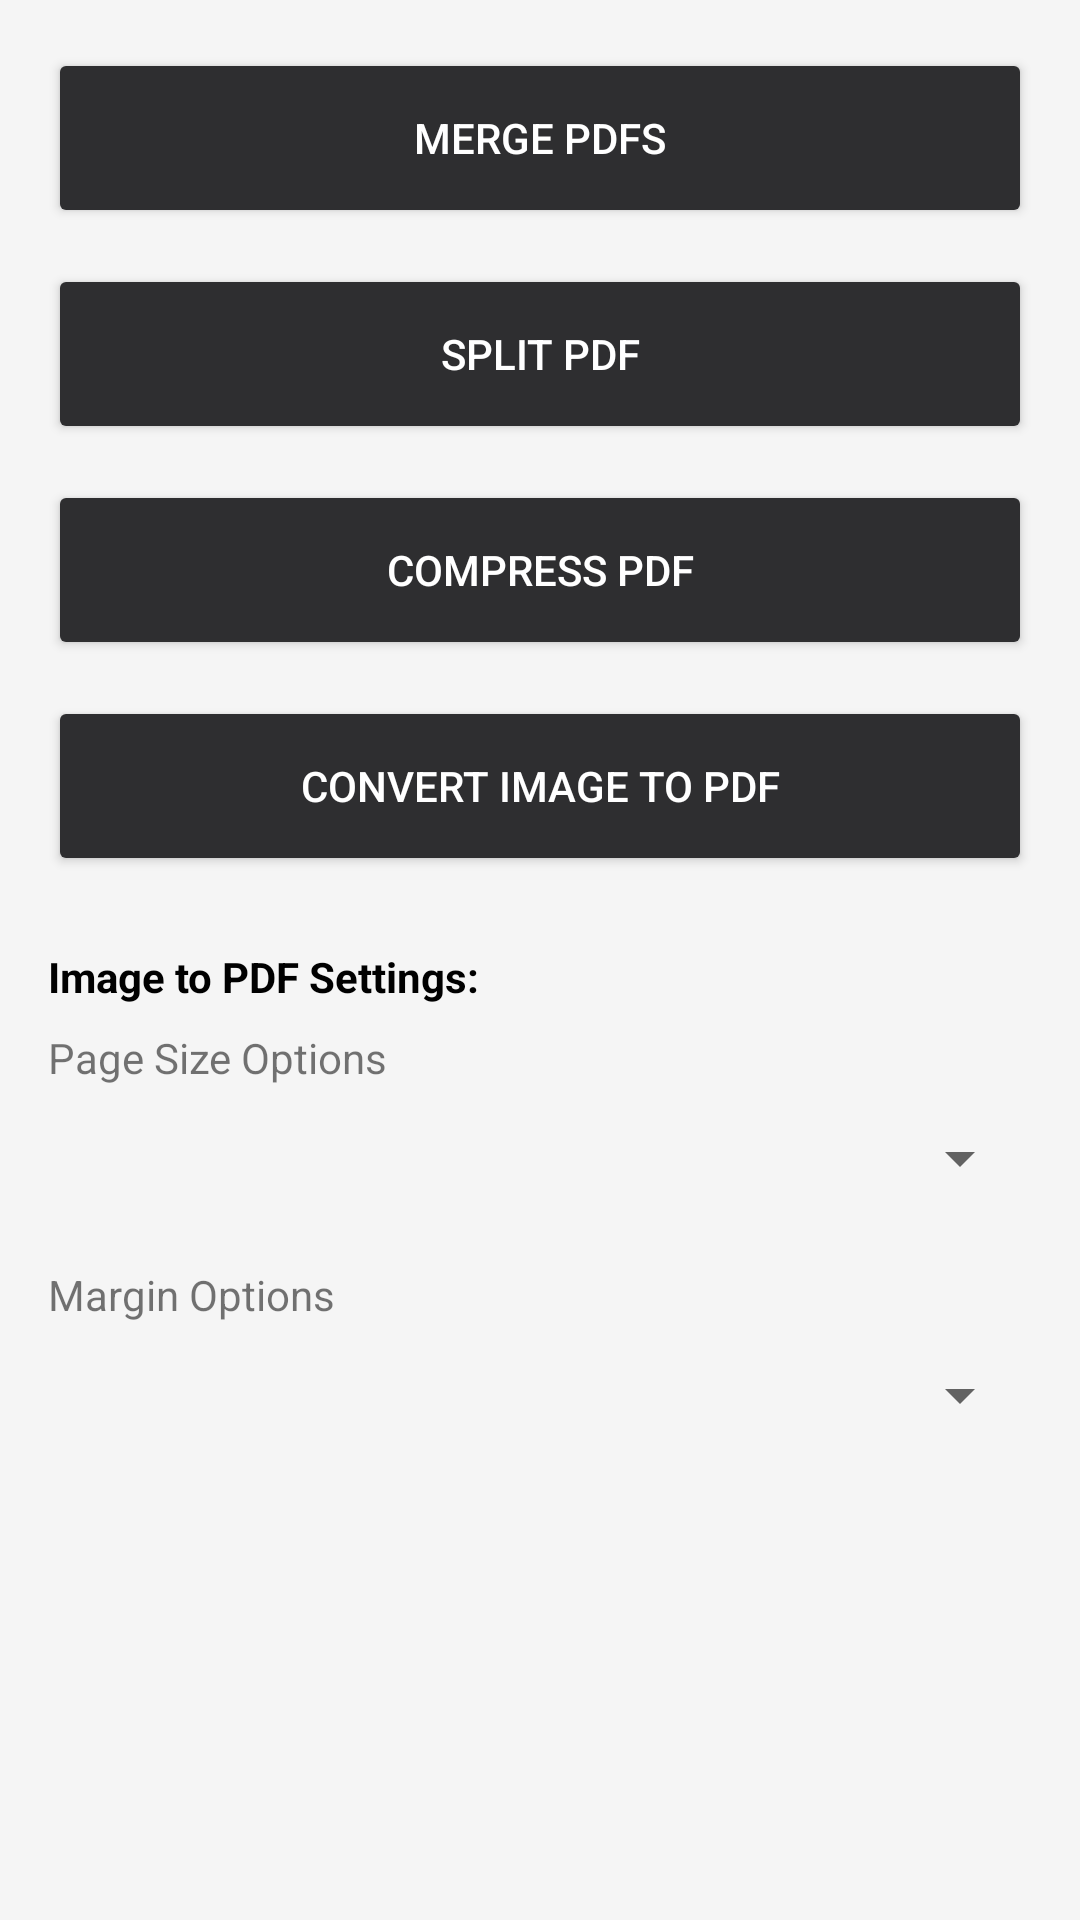

Here is an Android app screen rendered from its layout file. Give the layout XML and the strings, colors and styles it references.
<!-- AndroidManifest.xml: application theme Theme.RazorPDF -->
<!-- res/layout/fragment_pdf_tools.xml -->
<?xml version="1.0" encoding="utf-8"?>
<ScrollView xmlns:android="http://schemas.android.com/apk/res/android"
    android:layout_width="match_parent"
    android:layout_height="match_parent"
    android:background="@color/colorPrimary"
    android:padding="16dp">

    <LinearLayout
        android:layout_width="match_parent"
        android:layout_height="wrap_content"
        android:orientation="vertical">

        <Button
            android:id="@+id/btnMerge"
            android:layout_width="match_parent"
            android:layout_height="60dp"
            android:layout_marginBottom="12dp"
            android:backgroundTint="@color/colorAccent"
            android:textColor="@color/white"
            android:text="Merge PDFs" />

        <Button
            android:id="@+id/btnSplit"
            android:layout_width="match_parent"
            android:layout_height="60dp"
            android:layout_marginBottom="12dp"
            android:backgroundTint="@color/colorAccent"
            android:textColor="@color/white"
            android:text="Split PDF" />

        <Button
            android:id="@+id/btnCompress"
            android:layout_width="match_parent"
            android:layout_height="60dp"
            android:layout_marginBottom="12dp"
            android:backgroundTint="@color/colorAccent"
            android:textColor="@color/white"
            android:text="Compress PDF" />

        <Button
            android:id="@+id/btnConvert"
            android:layout_width="match_parent"
            android:layout_height="60dp"
            android:layout_marginBottom="24dp"
            android:backgroundTint="@color/colorAccent"
            android:textColor="@color/white"
            android:text="Convert Image to PDF" />

        <TextView
            android:layout_width="wrap_content"
            android:layout_height="wrap_content"
            android:text="Image to PDF Settings:"
            android:textStyle="bold"
            android:textColor="@color/black"
            android:layout_marginBottom="8dp"
            android:accessibilityHeading="true" />

        <TextView
            android:id="@+id/tvPageSizeLabel"
            android:layout_width="wrap_content"
            android:layout_height="wrap_content"
            android:text="Page Size Options"
            android:labelFor="@id/spinnerPageSize" />

        <Spinner
            android:id="@+id/spinnerPageSize"
            android:layout_width="match_parent"
            android:layout_height="48dp"
            android:layout_marginBottom="12dp"
            android:contentDescription="Select layout output page boundaries scaling rules" />

        <TextView
            android:id="@+id/tvMarginsLabel"
            android:layout_width="wrap_content"
            android:layout_height="wrap_content"
            android:text="Margin Options"
            android:labelFor="@id/spinnerMargins" />
        <Spinner
            android:id="@+id/spinnerMargins"
            android:layout_width="match_parent"
            android:layout_height="48dp"
            android:layout_marginBottom="12dp"
            android:contentDescription="Select document safe-zone border padding options" />
    </LinearLayout>
</ScrollView>
<!-- resources referenced by this layout -->
<resources>
  <color name="black">#FF000000</color>
  <color name="colorAccent">#2E2E30</color>
  <color name="colorPrimary">#F5F5F5</color>
  <color name="white">#FFFFFFFF</color>
  <style name="Theme.RazorPDF" parent="Theme.MaterialComponents.DayNight.NoActionBar">
          <item name="colorPrimary">@color/colorPrimary</item>
          <item name="colorPrimaryDark">@color/colorPrimaryDark</item>
          <item name="colorAccent">@color/colorAccent</item>
          <item name="android:windowBackground">@color/colorPrimary</item>
  
          <item name="alertDialogTheme">@style/CustomAlertDialogTheme</item>
      </style>
  <color name="colorPrimaryDark">#808080</color>
  <style name="CustomAlertDialogTheme" parent="Theme.MaterialComponents.DayNight.Dialog.Alert">
          <item name="colorAccent">@color/colorBackground</item>
          <item name="android:textColorPrimary">@color/black</item>
      </style>
  <color name="colorBackground">#C51D34</color>
</resources>
